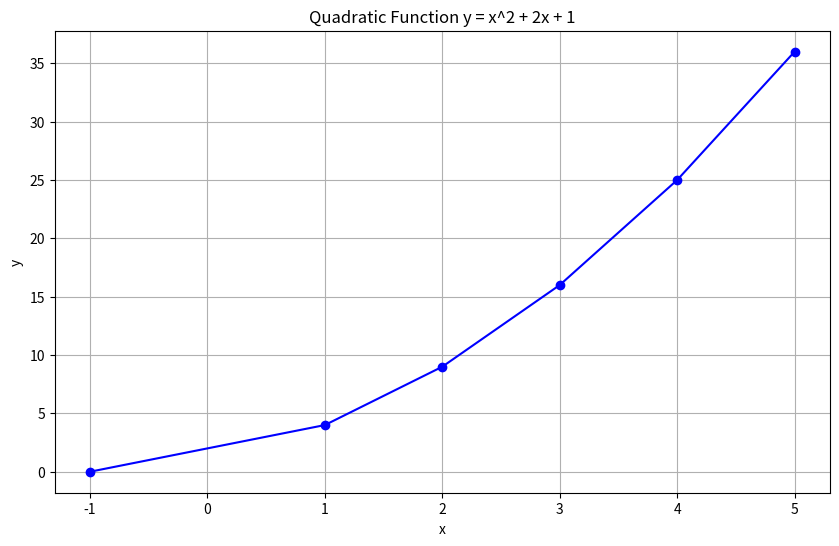

The matplotlib source for this figure:
# This script resolves quadratic functions and displays visualy how they looks like

import numpy as np
import pandas as pd
import matplotlib.pyplot as plt

# Definir los valores de x
x_values = np.array([-1, 1, 2, 3, 4, 5])

# Calcular los valores de y
y_values = x_values**2 + 2*x_values + 1

# Crear un DataFrame para almacenar los resultados
data = pd.DataFrame({'x': x_values, 'y': y_values})

# Graficar los resultados
plt.figure(figsize=(10, 6))
plt.plot(data['x'], data['y'], marker='o', linestyle='-', color='b')
plt.title('Quadratic Function y = x^2 + 2x + 1')
plt.xlabel('x')
plt.ylabel('y')
plt.grid(True)
plt.show()
